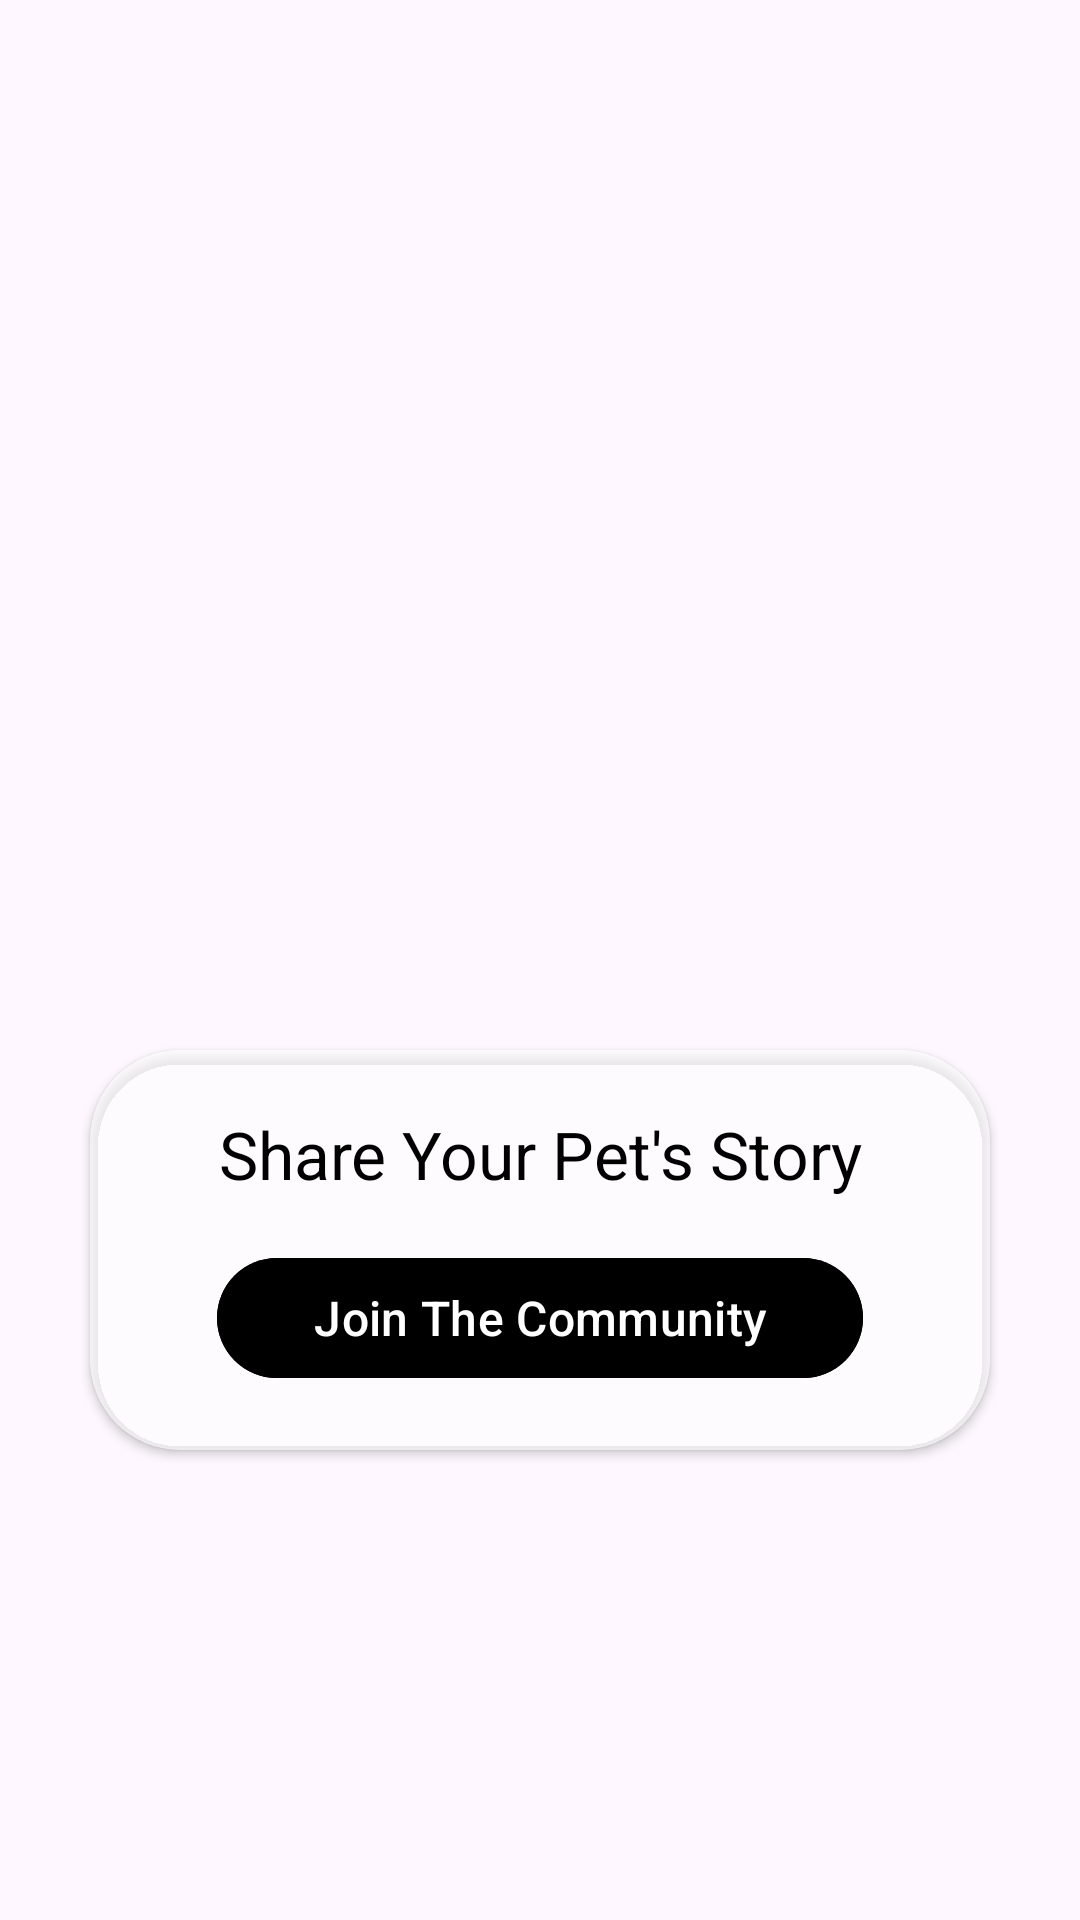

Reconstruct the res/layout file that produces this screen, plus the resources it refers to.
<!-- AndroidManifest.xml: application theme Theme.Petstagram -->
<!-- res/layout/activity_landing.xml -->
<?xml version="1.0" encoding="utf-8"?>
<androidx.constraintlayout.widget.ConstraintLayout
    xmlns:android="http://schemas.android.com/apk/res/android"
    xmlns:app="http://schemas.android.com/apk/res-auto"
    android:layout_width="match_parent"
    android:layout_height="match_parent">

    
    <ImageView
        android:id="@+id/imageView"
        android:layout_width="match_parent"
        android:layout_height="match_parent"
        android:scaleType="centerCrop"
        android:src="@drawable/appbg"
        app:layout_constraintTop_toTopOf="parent"
        app:layout_constraintBottom_toBottomOf="parent"
        app:layout_constraintStart_toStartOf="parent"
        app:layout_constraintEnd_toEndOf="parent" />

    
    <ImageView
        android:id="@+id/imageView2"
        android:layout_width="wrap_content"
        android:layout_height="250dp"
        android:src="@drawable/logoname"
        app:layout_constraintTop_toTopOf="parent"
        app:layout_constraintStart_toStartOf="parent"
        app:layout_constraintEnd_toEndOf="parent"
        android:contentDescription="@string/app_logo"
        android:layout_marginTop="60dp" />

    
    <androidx.cardview.widget.CardView
        android:layout_width="match_parent"
        android:layout_height="wrap_content"
        app:layout_constraintTop_toBottomOf="@id/imageView2"
        app:layout_constraintStart_toStartOf="parent"
        app:layout_constraintEnd_toEndOf="parent"
        android:layout_marginTop="40dp"
        android:layout_marginStart="30dp"
        android:layout_marginEnd="30dp"
        app:cardCornerRadius="30dp"
        android:backgroundTint="#99FFFFFF"
        android:elevation="8dp">

        <LinearLayout
            android:layout_width="match_parent"
            android:layout_height="wrap_content"
            android:orientation="vertical"
            android:gravity="center"
            android:padding="20dp">

            
            <TextView
                android:id="@+id/textViewTitle"
                android:layout_width="wrap_content"
                android:layout_height="wrap_content"
                android:text="Share Your Pet's Story"
                android:textSize="22sp"
                android:textColor="@android:color/black"
                android:textAlignment="center"
                android:gravity="center"
                android:layout_marginBottom="16dp" />

            
            <com.google.android.material.button.MaterialButton
                android:id="@+id/btnJoinCommunity"
                android:layout_width="wrap_content"
                android:layout_height="wrap_content"
                android:text="Join The Community"
                android:textSize="16sp"
                android:textColor="@android:color/white"
                app:cornerRadius="25dp"
                android:backgroundTint="@color/black"
                android:paddingLeft="32dp"
                android:paddingRight="32dp"
                android:paddingTop="8dp"
                android:paddingBottom="8dp" />

        </LinearLayout>

    </androidx.cardview.widget.CardView>

</androidx.constraintlayout.widget.ConstraintLayout>
<!-- resources referenced by this layout -->
<resources>
  <string name="app_logo">Petstagram Logo</string>
  <style name="Theme.Petstagram" parent="Base.Theme.Petstagram" />
  <style name="Base.Theme.Petstagram" parent="Theme.Material3.DayNight.NoActionBar">
          
          
      </style>
  <!-- not gathered from this repository: default colours our renderer supplied (Android Studio template values) -->
  <color name="black">#FF000000</color>
</resources>
